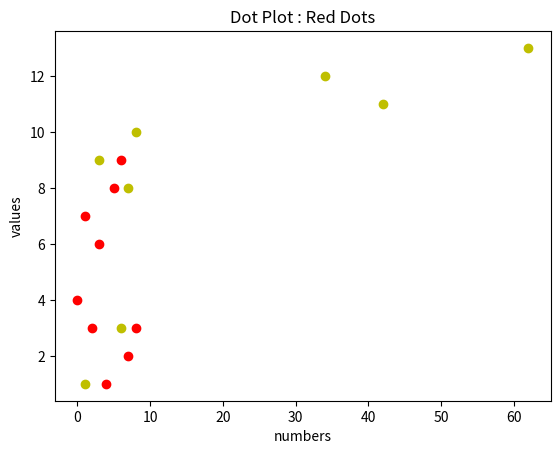

Here is the Python script that generated this plot:
import matplotlib.pyplot as plt
# https://www.includehelp.com/python/dot-plot.aspx#:~:text=The%20dot%20plot%20is%20a%20type%20of%20data,plots%20are%20majorly%20used%20in%20clustering%20data%20analysis.
'''
X = [1, 2, 3, 4, 5]
#Y = [5, 6.4, 6.5, 7.6, 2]
X = [1, 1, 2]
Y = [1, 1, 1]

plt.figure()
plt.plot(X, Y)

for i in range(len(X)):
    #plt.annotate(str(Y[i]), xy=(X[i], Y[i]))
    plt.annotate(str(X[i]), xy=(X[i], Y[i]))

plt.savefig("migrafico.png")
#plt.show()
'''
# plotting using plt.pyplot()
plt.plot([4,7,3,6,1,8,9,2,3], 'ro')
#plt.plot([13], 'yo')
plt.plot([1,7,3,6,8,42,34,62],[1,8,9,3,10,11,12,13], 'yo')

# axis labeling
plt.xlabel('numbers')
plt.ylabel('values')

# figure name
plt.title('Dot Plot : Red Dots')
plt.savefig("migrafico.png")

##########################################
##########################################
